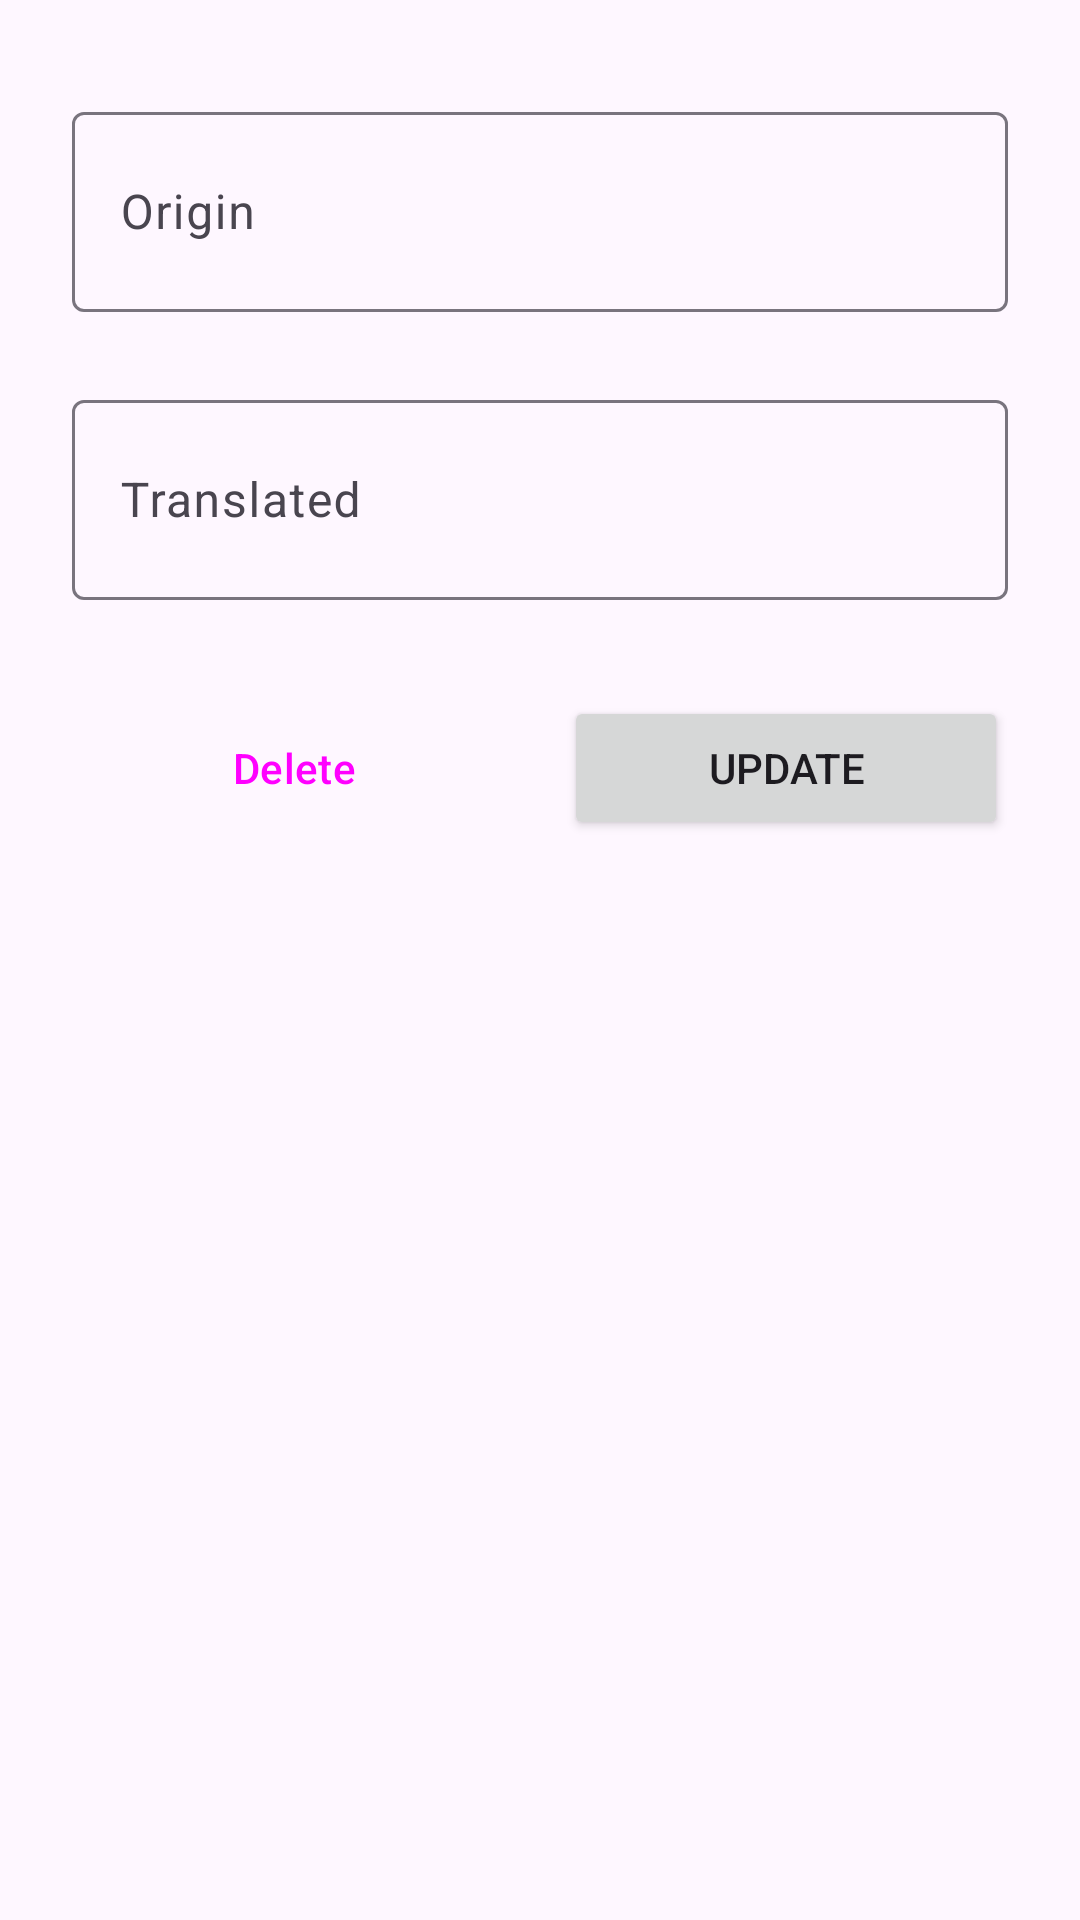

Android layout source for this screen:
<!-- AndroidManifest.xml: application theme Theme.Cards -->
<!-- res/layout/activity_update_words.xml -->
<?xml version="1.0" encoding="utf-8"?>
<androidx.constraintlayout.widget.ConstraintLayout xmlns:android="http://schemas.android.com/apk/res/android"
    xmlns:app="http://schemas.android.com/apk/res-auto"
    xmlns:tools="http://schemas.android.com/tools"
    android:layout_width="match_parent"
    android:layout_height="match_parent"
    tools:context=".view.activities.UpdateWordsActivity">

    <com.google.android.material.textfield.TextInputLayout
        android:id="@+id/tilUpdateOrigin"
        android:layout_width="match_parent"
        android:layout_height="72dp"
        android:layout_marginStart="24dp"
        android:layout_marginTop="32dp"
        android:layout_marginEnd="24dp"
        app:errorEnabled="true"
        app:layout_constraintEnd_toEndOf="parent"
        app:layout_constraintStart_toStartOf="parent"
        app:layout_constraintTop_toTopOf="parent">

        <com.google.android.material.textfield.TextInputEditText
            android:id="@+id/etUpdateOrigin"
            android:layout_width="match_parent"
            android:layout_height="match_parent"
            android:hint="@string/origin"
            android:inputType="text"
            android:maxLength="37"
            android:textColorHint="#546E7A" />
    </com.google.android.material.textfield.TextInputLayout>

    <com.google.android.material.textfield.TextInputLayout
        android:id="@+id/tilUpdateTranslated"
        android:layout_width="match_parent"
        android:layout_height="72dp"
        android:layout_marginStart="24dp"
        android:layout_marginTop="24dp"
        android:layout_marginEnd="24dp"
        app:errorEnabled="true"
        app:layout_constraintEnd_toEndOf="@+id/tilUpdateOrigin"
        app:layout_constraintStart_toStartOf="@+id/tilUpdateOrigin"
        app:layout_constraintTop_toBottomOf="@+id/tilUpdateOrigin">

        <com.google.android.material.textfield.TextInputEditText
            android:id="@+id/etUpdateTranslated"
            android:layout_width="match_parent"
            android:layout_height="match_parent"
            android:hint="@string/translated"
            android:inputType="text"
            android:maxLength="37"
            android:textColorHint="#546E7A" />
    </com.google.android.material.textfield.TextInputLayout>

    <Button
        android:id="@+id/btnUpdate"
        android:layout_width="0dp"
        android:layout_height="wrap_content"
        android:layout_marginStart="8dp"
        android:layout_marginTop="32dp"
        android:text="@string/update"
        app:layout_constraintEnd_toEndOf="@+id/tilUpdateTranslated"
        app:layout_constraintStart_toEndOf="@+id/btnDelete"
        app:layout_constraintTop_toBottomOf="@+id/tilUpdateTranslated" />

    <Button
        android:id="@+id/btnDelete"
        style="?attr/materialButtonOutlinedStyle"
        android:layout_width="0dp"
        android:layout_height="wrap_content"
        android:layout_marginEnd="8dp"
        android:text="@string/delete"
        app:layout_constraintBottom_toBottomOf="@+id/btnUpdate"
        app:layout_constraintEnd_toStartOf="@+id/btnUpdate"
        app:layout_constraintStart_toStartOf="@+id/tilUpdateTranslated"
        app:layout_constraintTop_toTopOf="@+id/btnUpdate"
        app:layout_constraintVertical_bias="0.0" />

</androidx.constraintlayout.widget.ConstraintLayout>
<!-- resources referenced by this layout -->
<resources>
  <string name="delete">Delete</string>
  <string name="origin">Origin</string>
  <string name="translated">Translated</string>
  <string name="update">Update</string>
  <style name="Theme.Cards" parent="Base.Theme.Cards" />
  <style name="Base.Theme.Cards" parent="Theme.Material3.DayNight.NoActionBar">
          
          
      </style>
</resources>
